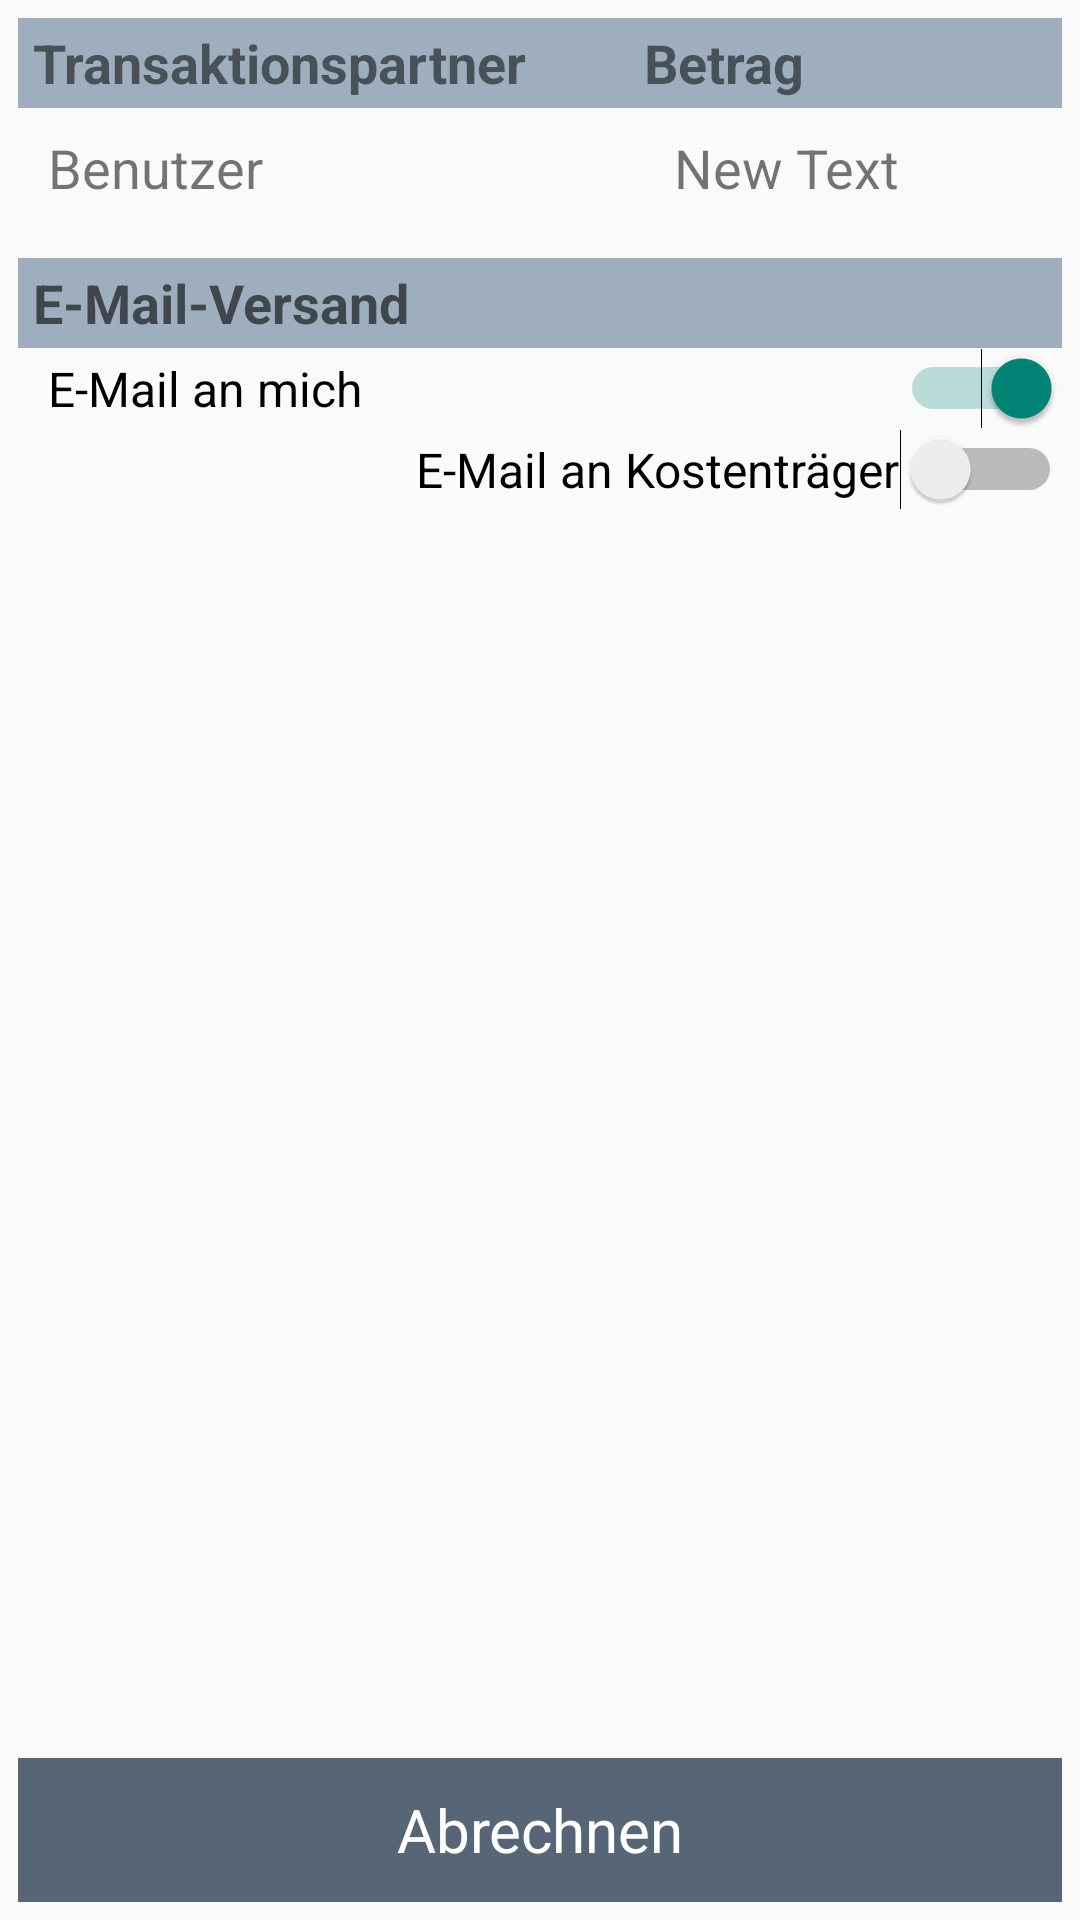

Layout XML and referenced resources for this Android screen:
<!-- AndroidManifest.xml: application theme AppTheme -->
<!-- res/layout/activity_report_generator.xml -->
<RelativeLayout xmlns:android="http://schemas.android.com/apk/res/android"
    xmlns:tools="http://schemas.android.com/tools"
    android:id="@+id/report_generator_layout"
    android:layout_width="match_parent"
    android:layout_height="match_parent"
    android:orientation="vertical"
    android:padding="6dp"
    android:visibility="visible"
    android:weightSum="1">

    <RelativeLayout
        android:id="@+id/userRl"
        android:layout_width="match_parent"
        android:layout_height="wrap_content">

        <LinearLayout
            android:id="@+id/titleUserTypePart"
            android:layout_width="match_parent"
            android:layout_height="wrap_content"
            android:background="#9eaebf"
            android:orientation="horizontal"
            android:weightSum="10">

            <TextView
                android:id="@+id/button"
                android:layout_width="0dp"
                android:layout_height="30dp"
                android:layout_gravity="center_vertical"
                android:layout_weight="6"
                android:elevation="20dp"
                android:gravity="left|center_vertical"
                android:paddingLeft="5dp"
                android:text="Transaktionspartner"
                android:textSize="18dp"
                android:textStyle="bold" />

            <TextView
                android:id="@+id/textView26"
                android:layout_width="0dp"
                android:layout_height="30dp"
                android:layout_gravity="center_vertical"
                android:layout_weight="4"
                android:gravity="left|center_vertical|center"
                android:text="Betrag"
                android:textSize="18dp"
                android:textStyle="bold" />

        </LinearLayout>

        <LinearLayout
            android:layout_width="match_parent"
            android:layout_height="wrap_content"
            android:layout_below="@+id/titleUserTypePart"
            android:orientation="horizontal"
            android:weightSum="10">

            <TextView
                android:id="@+id/userSelectionBt"
                android:layout_width="0dp"
                android:layout_height="40dp"
                android:layout_gravity="center_vertical"
                android:layout_weight="6"
                android:gravity="left|center_vertical"
                android:paddingLeft="10dp"
                android:text="Benutzer"
                android:textSize="18dp" />

            <TextView
                android:id="@+id/sumToPayTv"
                android:layout_width="0dp"
                android:layout_height="40dp"
                android:layout_gravity="center_vertical"
                android:layout_weight="4"
                android:gravity="left|center_vertical"
                android:paddingLeft="10dp"
                android:text="New Text"
                android:textSize="18dp" />
        </LinearLayout>

    </RelativeLayout>

    <RelativeLayout
        android:id="@+id/titleDates"
        android:layout_width="wrap_content"
        android:layout_height="30dp"
        android:layout_below="@+id/userRl"
        android:visibility="gone">

        <TextView
            android:id="@+id/textView14"
            android:layout_width="wrap_content"
            android:layout_height="30dp"
            android:layout_alignParentLeft="true"
            android:layout_alignParentStart="true"
            android:layout_toLeftOf="@+id/showTimeRangeCb"
            android:layout_toStartOf="@+id/showTimeRangeCb"
            android:background="#a3a3a3"
            android:gravity="center_vertical"
            android:paddingLeft="3dp"
            android:text="Zeitraum"
            android:textAppearance="?android:attr/textAppearanceMedium" />

        <CheckBox
            android:id="@+id/showTimeRangeCb"
            android:layout_width="wrap_content"
            android:layout_height="30dp"
            android:layout_alignParentEnd="true"
            android:layout_alignParentRight="true"
            android:layout_alignParentTop="true"
            android:background="#cfcfcf"
            android:checked="false" />
    </RelativeLayout>

    <RelativeLayout
        android:id="@+id/relativeLayout3"
        android:layout_width="fill_parent"
        android:layout_height="2dp"
        android:layout_below="@+id/titleDates"
        android:visibility="visible">

    </RelativeLayout>

    <RelativeLayout
        android:id="@+id/periodRl"
        android:layout_width="match_parent"
        android:layout_height="wrap_content"
        android:layout_below="@+id/relativeLayout3"
        android:background="#ffffff"
        android:focusable="true"
        android:focusableInTouchMode="true"
        android:visibility="gone">

        <EditText
            android:id="@+id/startDateEt"
            android:layout_width="wrap_content"
            android:layout_height="wrap_content"
            android:layout_alignParentLeft="true"
            android:layout_alignParentStart="true"
            android:layout_below="@+id/textView15"
            android:ems="10"
            android:imeOptions="flagNoExtractUi"
            android:text="01.01.2010" />

        <TextView
            android:id="@+id/textView15"
            android:layout_width="wrap_content"
            android:layout_height="wrap_content"
            android:layout_alignParentLeft="true"
            android:layout_alignParentStart="true"
            android:layout_alignParentTop="true"
            android:layout_marginLeft="5dp"
            android:text="Anfang" />

        <EditText
            android:id="@+id/endDateEt"
            android:layout_width="wrap_content"
            android:layout_height="wrap_content"
            android:layout_alignTop="@+id/startDateEt"
            android:layout_toEndOf="@+id/startDateEt"
            android:layout_toRightOf="@+id/startDateEt"
            android:editable="false"
            android:ems="10"
            android:imeOptions="flagNoExtractUi"
            android:inputType="date"
            android:text="01.01.2018" />

        <TextView
            android:id="@+id/textView16"
            android:layout_width="wrap_content"
            android:layout_height="wrap_content"
            android:layout_alignParentTop="true"
            android:layout_marginLeft="5dp"
            android:layout_toEndOf="@+id/startDateEt"
            android:layout_toRightOf="@+id/startDateEt"
            android:text="Ende" />

    </RelativeLayout>

    <RelativeLayout
        android:id="@+id/relativeLayout4"
        android:layout_width="match_parent"
        android:layout_height="wrap_content"
        android:layout_below="@id/userRl"
        android:layout_marginTop="10dp">

        <TextView
            android:id="@+id/textView31"
            android:layout_width="wrap_content"
            android:layout_height="30dp"
            android:layout_alignParentStart="true"
            android:layout_alignParentLeft="true"
            android:layout_alignParentEnd="true"
            android:layout_alignParentRight="true"
            android:background="#9eaebf"
            android:gravity="center_vertical"
            android:paddingLeft="5dp"
            android:text="E-Mail-Versand"
            android:textAppearance="?android:attr/textAppearanceMedium"
            android:textStyle="bold" />

        <Switch
            android:id="@+id/sendMailInvoicePayerSw"
            android:layout_width="wrap_content"
            android:layout_height="wrap_content"
            android:layout_below="@+id/textView31"
            android:layout_alignParentLeft="true"
            android:layout_alignParentRight="true"
            android:checked="true"
            android:paddingLeft="10dp"
            android:text="E-Mail an mich"
            android:textSize="16dp" />

        <Switch
            android:id="@+id/sendMailCostPayerSw"
            android:layout_width="wrap_content"
            android:layout_height="wrap_content"
            android:layout_below="@+id/sendMailInvoicePayerSw"
            android:layout_alignParentLeft="true"
            android:layout_alignParentEnd="true"
            android:layout_alignParentRight="true"
            android:checked="false"
            android:enabled="true"
            android:paddingLeft="10dp"
            android:text="E-Mail an Kostenträger"
            android:textSize="16dp" />
    </RelativeLayout>

    <Button
        android:id="@+id/createInternalInvoiceBt"
        style="@style/AppTheme"
        android:layout_width="wrap_content"
        android:layout_height="wrap_content"
        android:layout_alignParentBottom="true"
        android:layout_alignParentEnd="true"
        android:layout_alignParentLeft="true"
        android:layout_alignParentRight="true"
        android:layout_alignParentStart="true"
        android:layout_gravity="center_horizontal"
        android:background="#576676"
        android:text="Abrechnen"
        android:textColor="#ffffff"
        android:textSize="20dp" />

    <ProgressBar
        android:id="@+id/progressBar2"
        android:layout_width="wrap_content"
        android:layout_height="wrap_content"
        android:layout_alignParentEnd="true"
        android:layout_alignParentRight="true"
        android:layout_alignTop="@+id/createInternalInvoiceBt"
        android:indeterminate="true"
        android:visibility="invisible" />

    <RelativeLayout
        android:id="@+id/inputMailRl"
        android:layout_width="match_parent"
        android:layout_height="wrap_content"
        android:layout_alignParentLeft="true"
        android:layout_alignParentStart="true"
        android:layout_below="@+id/relativeLayout4"
        android:layout_margin="5dp"
        android:background="#bdd6f5"
        android:visibility="gone">

        <TextView
            android:id="@+id/textView33"
            android:layout_width="wrap_content"
            android:layout_height="wrap_content"
            android:paddingLeft="5dp"
            android:paddingTop="2dp"
            android:text="Zu verwendende E-Mail-Adresse:"
            android:textStyle="bold" />

        <EditText
            android:id="@+id/inputMailEt"
            android:layout_width="wrap_content"
            android:layout_height="wrap_content"
            android:layout_alignParentEnd="true"
            android:layout_alignParentLeft="true"
            android:layout_alignParentRight="true"
            android:layout_alignParentStart="true"
            android:layout_below="@+id/textView33"
            android:layout_toLeftOf="@+id/imageView12" />

        <ImageView
            android:id="@+id/imageView12"
            android:layout_width="30dp"
            android:layout_height="30dp"
            android:layout_alignParentBottom="false"
            android:layout_alignParentEnd="true"
            android:layout_alignParentRight="true"
            android:layout_centerVertical="true"
            android:layout_marginRight="5dp"
            android:src="@drawable/ic_clear_black_48dp" />
    </RelativeLayout>

</RelativeLayout>
<!-- resources referenced by this layout -->
<resources>
  <style name="AppTheme" parent="Theme.AppCompat.Light.DarkActionBar">
  
          <item name="colorPrimary">@color/colorPrimary</item>
      </style>
  <color name="colorPrimary">#324F6F</color>
</resources>
